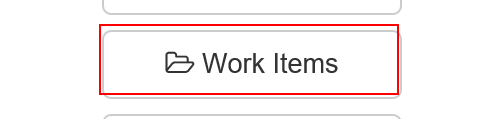
Task: Robotic Enterprise Framework
Workflow: NavigateWorkItems

Step 1: click on the button 'Work Items'
